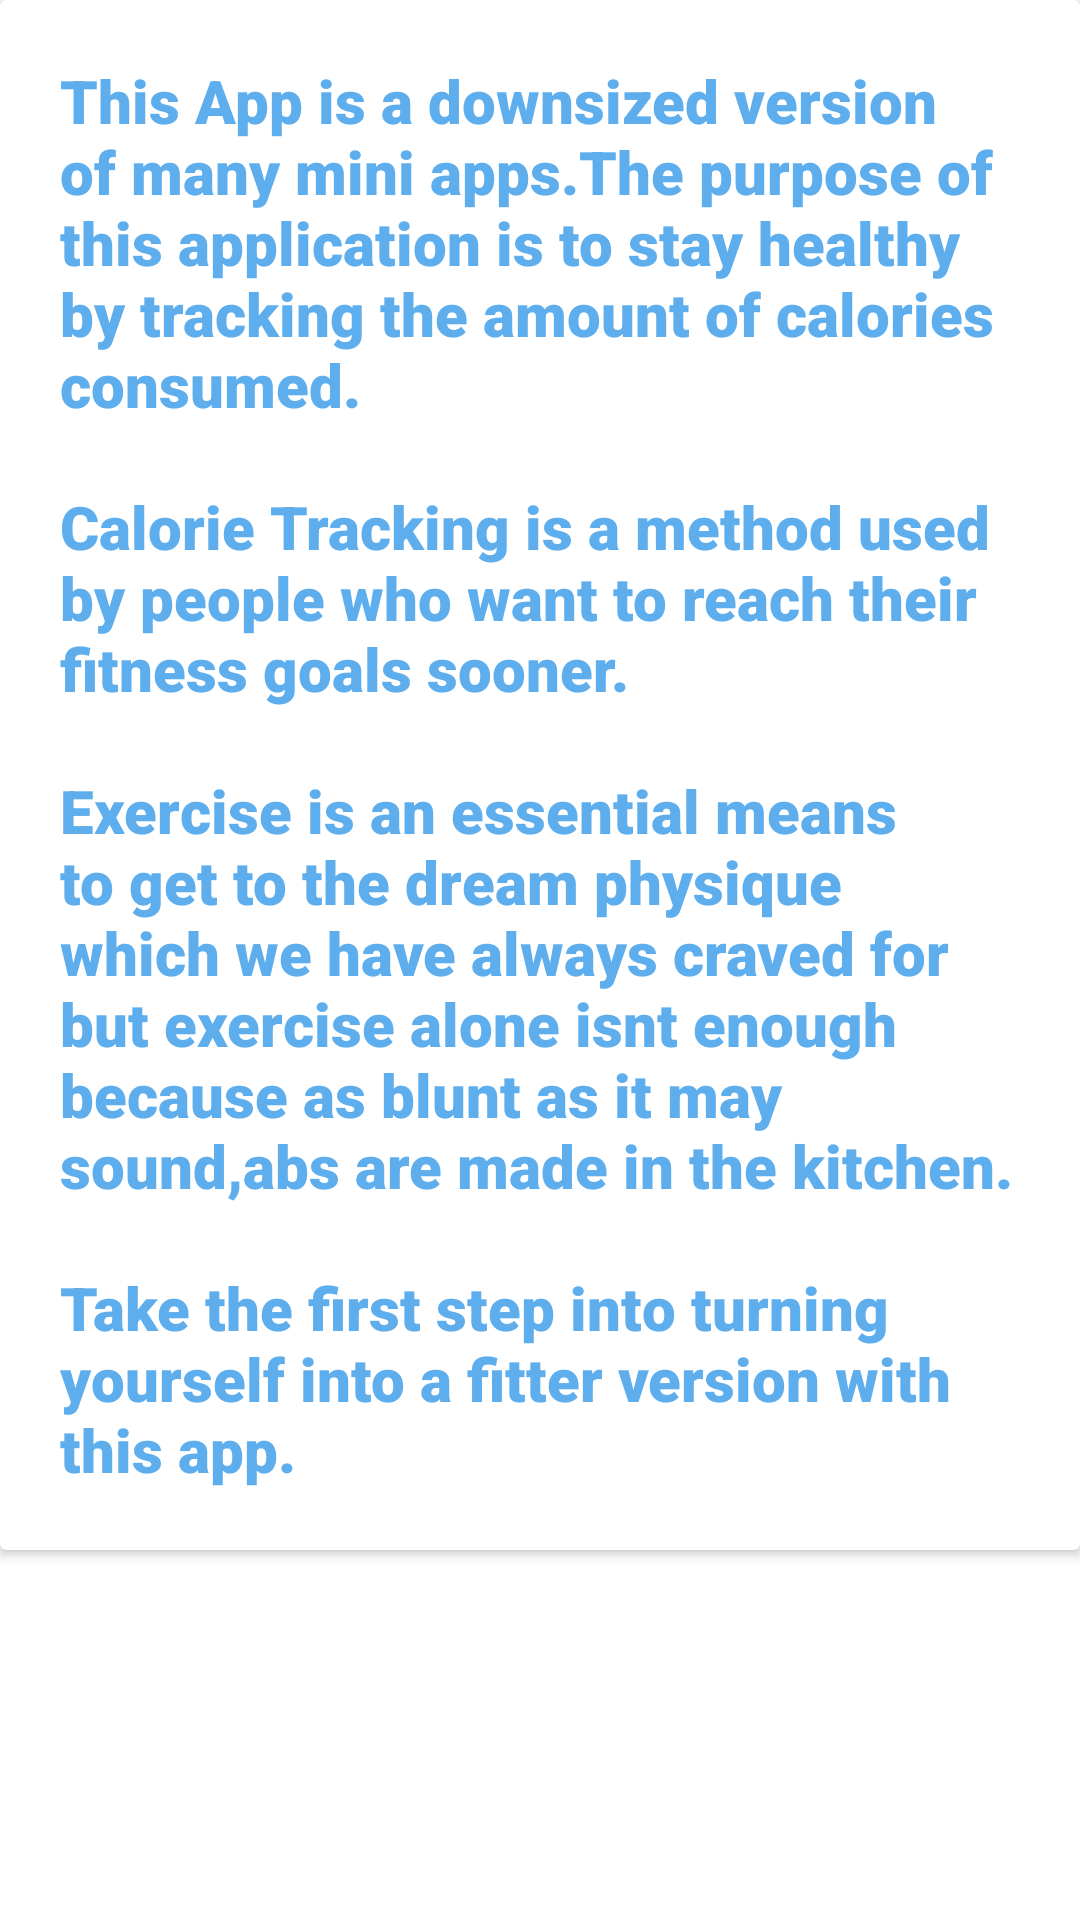

The Android layout XML behind this screen, and the referenced resources:
<!-- AndroidManifest.xml: application theme Theme.CalorieTrack -->
<!-- res/layout/fragment_about.xml -->
<RelativeLayout xmlns:android="http://schemas.android.com/apk/res/android"
    xmlns:tools="http://schemas.android.com/tools"
    android:layout_width="match_parent"
    android:layout_height="match_parent"
    tools:context="view.AboutFragment">
    <androidx.core.widget.NestedScrollView
        android:layout_width="match_parent"
        android:layout_height="match_parent">
        <androidx.cardview.widget.CardView
            android:layout_width="wrap_content"
            android:layout_height="wrap_content"
            android:padding="10dp"
            android:layout_margin="@dimen/_15sdp"
            android:elevation="10dp"
            android:layout_centerHorizontal="true"
            android:layout_marginTop="@dimen/_10sdp">
            <TextView
                android:id="@+id/about"
                android:textSize="20sp"
                android:padding="20dp"
                android:textColor="@color/lightblue"

                android:fontFamily="sans-serif-black"
                android:layout_width="match_parent"
                android:layout_height="wrap_content"
                android:text="@string/about" />

        </androidx.cardview.widget.CardView>

    </androidx.core.widget.NestedScrollView>




</RelativeLayout>
<!-- resources referenced by this layout -->
<resources>
  <color name="lightblue">#5EAEED</color>
  <string name="about">This App is a downsized version of many mini apps.The purpose of this application is to stay healthy by tracking the amount of calories consumed.
      "\n\n"Calorie Tracking is a method used by people who want to reach their fitness goals sooner."\n\n"Exercise is an essential means to get to the dream physique which we
      have always craved for but exercise alone isnt enough because as blunt as it may sound,abs are made in the kitchen."\n\n"Take the first step into turning yourself into a fitter version with this app.</string>
  <style name="Theme.CalorieTrack" parent="Theme.MaterialComponents.DayNight.DarkActionBar">
          
          <item name="colorPrimary">@color/purple_500</item>
          <item name="colorPrimaryVariant">@color/purple_700</item>
          <item name="colorOnPrimary">@color/white</item>
  
          
          <item name="colorSecondary">@color/purple_500</item>
          <item name="colorSecondaryVariant">@color/purple_700</item>
          <item name="colorOnSecondary">@color/black</item>
          
          <item name="android:statusBarColor" tools:targetApi="l">?attr/colorPrimaryVariant</item>
          
      </style>
  <color name="purple_500">#FF6200EE</color>
  <color name="purple_700">#FF3700B3</color>
  <color name="white">#FFFFFFFF</color>
  <color name="black">#FF000000</color>
</resources>
